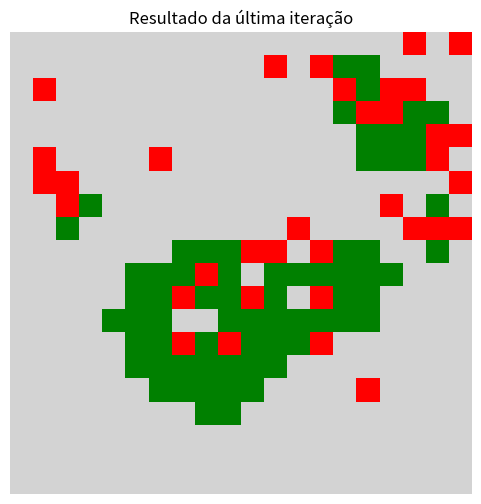
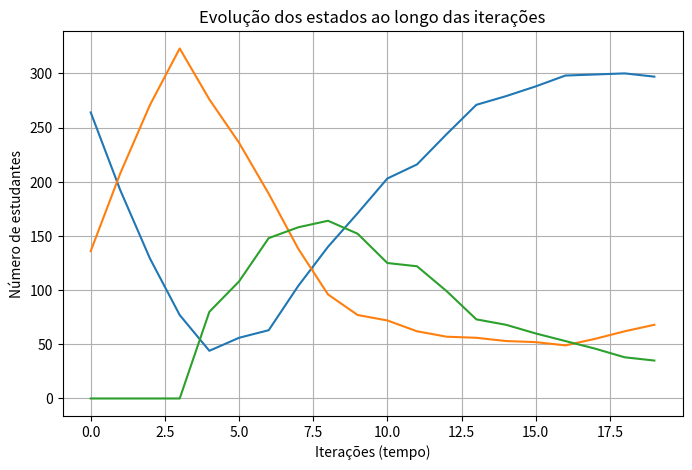
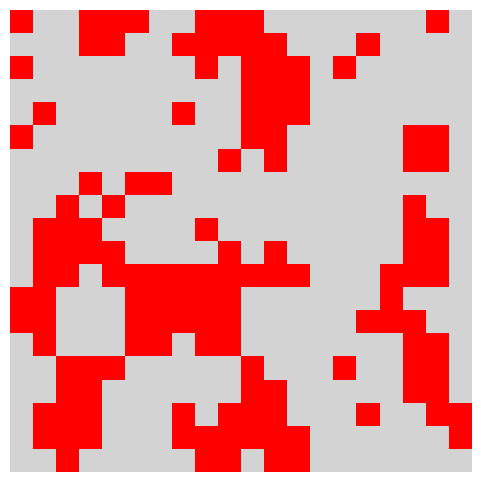

The matplotlib source for these figures, in order:
import numpy as np
import random

import matplotlib.pyplot as plt
from matplotlib.colors import ListedColormap
from matplotlib import animation

# parâmetros base
n = 20                       # tamanho da grade (NxN)
proporcao_inicial = 0.2      # quantidade inicial de alunos atentos
influencia_vizinhos = 3      # influência ds vizinhos
Ts = 5                       # tempo de saturação
pd = 0.3                     # probabilidade de reinício com intervenção docente
iteracoes = 20               # número de iterações (1 aula)

# geração da grade NxN
grade = np.zeros((n, n), dtype=int)

# Contador de tempo de atenção (τ)
tempo_atencao = np.zeros((n, n), dtype=int)

# geração alunos atentos inicial
num_estado_1 = int(proporcao_inicial * n * n)
indices = np.random.choice(n * n, num_estado_1, replace=False)

for posicao_grade in indices:
    i = posicao_grade // n
    j = posicao_grade % n
    grade[i, j] = 1

# contagem de vizinhos atentos (moore)

def contar_atentos(grade, i, j):
    contagem = 0
    for di in [-1, 0, 1]:
        for dj in [-1, 0, 1]:
            if di == 0 and dj == 0:
                continue
            ni, nj = i + di, j + dj
            if 0 <= ni < n and 0 <= nj < n:
                if grade[ni, nj] == 1:
                    contagem += 1
    return contagem


# registro das métricas do sistema (global)

historico_0 = []
historico_1 = []
historico_2 = []
historico_grades = []
# loop de iterações e transições do autômato

for t in range(iteracoes):
    nova_grade = grade.copy()

    for i in range(n):
        for j in range(n):
            estado_atual = grade[i, j]
            A = contar_atentos(grade, i, j)

            # Regra 0 -> 1 (desatenção → atenção)
            if estado_atual == 0:
                if A >= influencia_vizinhos:
                    nova_grade[i, j] = 1
                    tempo_atencao[i, j] = 0

            # Regra 1 -> 2 (atenção → saturação)
            elif estado_atual == 1:
                tempo_atencao[i, j] += 1
                if tempo_atencao[i, j] >= Ts:
                    nova_grade[i, j] = 2
                    tempo_atencao[i, j] = 0

            # Regra 2 -> 0 (saturação → desatenção)
            elif estado_atual == 2:
                tempo_atencao[i, j] = 0
                if random.random() < pd:
                    nova_grade[i, j] = 0

    # atualização síncrona das células
    grade = nova_grade

    # métricas globais
    historico_0.append(np.sum(grade == 0))
    historico_1.append(np.sum(grade == 1))
    historico_2.append(np.sum(grade == 2))
    historico_grades.append(grade.copy()) # estado da grade (espacial)

# resultado da última iteração

print("Última iteração:")
print("Desatentos:", historico_0[-1])
print("Atentos:", historico_1[-1])
print("Saturados:", historico_2[-1])


###########################
## VISUALIZAÇÃO DO PROCESSO

# resultado da última iteração

cmap = ListedColormap(['lightgray', 'green', 'red'])

plt.figure(figsize=(6, 6))
plt.imshow(grade, cmap=cmap)
plt.title("Resultado da última iteração")
plt.axis('off')
plt.show()

# gráfico de linha: variação dos estados dos alunos x iterações

plt.figure(figsize=(8, 5))
plt.plot(historico_0, label='Desatenção (0)')
plt.plot(historico_1, label='Atenção (1)')
plt.plot(historico_2, label='Saturação (2)')
plt.xlabel("Iterações (tempo)")
plt.ylabel("Número de estudantes")
plt.title("Evolução dos estados ao longo das iterações")
plt.grid(True)
plt.show()

# animação da evolução

fig, ax = plt.subplots(figsize=(6, 6))
img = ax.imshow(historico_grades[0], cmap=cmap)
ax.axis('off')

def atualizar(frame):
    img.set_array(historico_grades[frame])
    ax.set_title(f"Iteração {frame}")

    return img, 

ani = animation.FuncAnimation(
    fig,
    atualizar,
    frames=len(historico_grades),
    interval=150,
    repeat=False
)

plt.show()